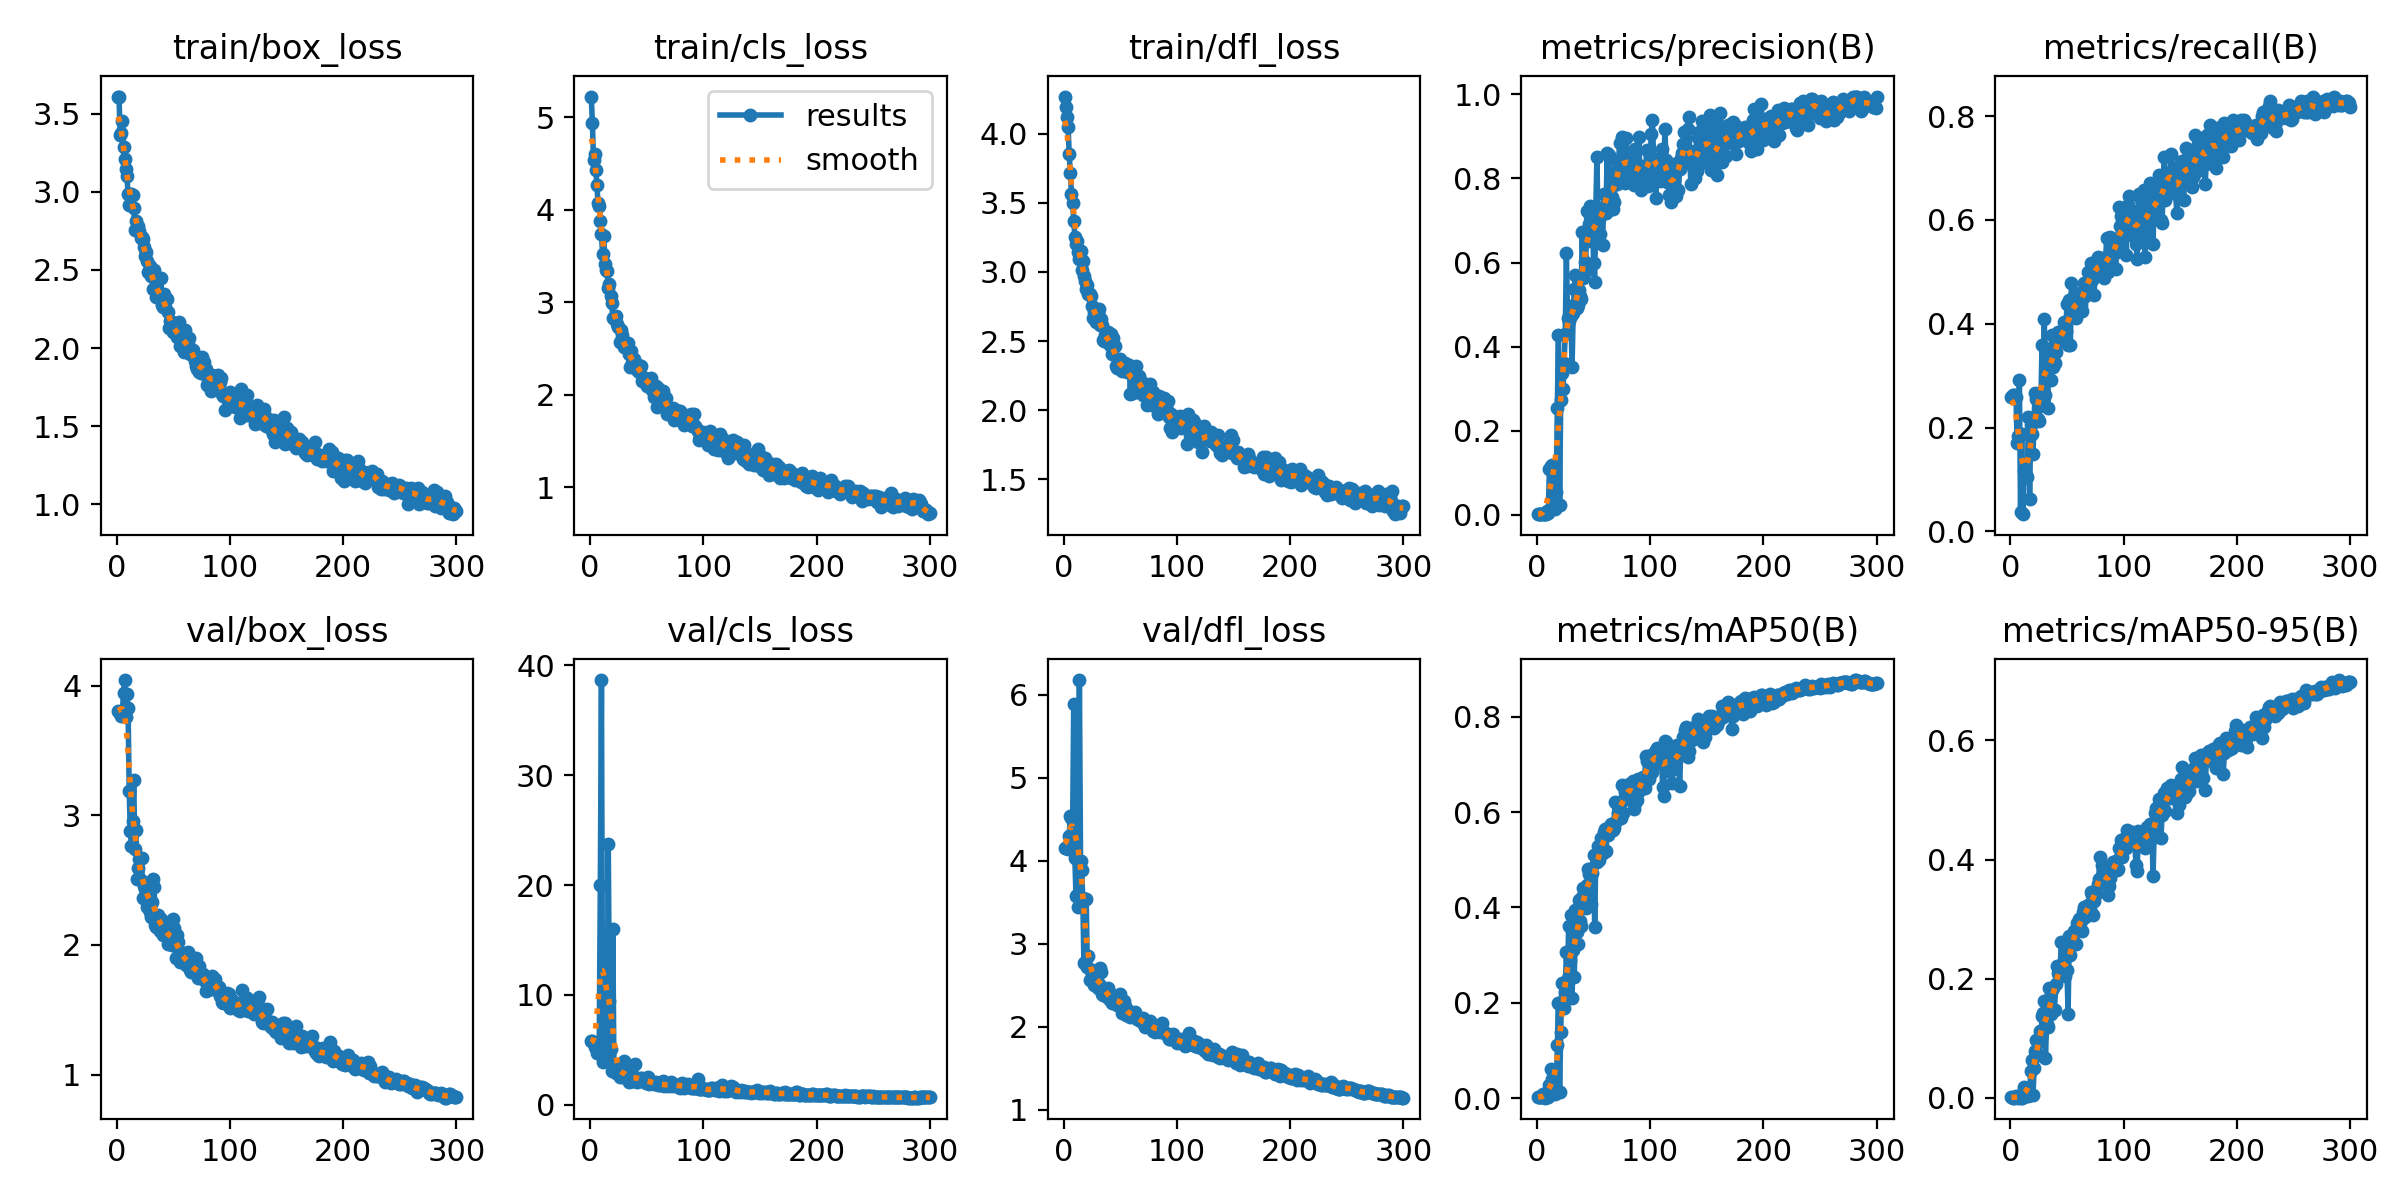

The file beside this chart, header and first rows:
epoch, train/box_loss, train/cls_loss, train/dfl_loss, metrics/precision(B), metrics/recall(B), metrics/mAP50(B), metrics/mAP50-95(B), val/box_loss, val/cls_loss, val/dfl_loss, lr/pg0, lr/pg1, lr/pg2
1, 3.606, 5.224, 4.27, 0.00113, 0.2583, 0.00229, 0.00073, 3.804, 5.825, 4.159, 0.00026, 0.00026, 0.00026
2, 3.61, 4.937, 4.197, 0.00111, 0.2625, 0.00153, 0.0006, 3.8, 5.762, 4.155, 0.0005382, 0.0005382, 0.0005382
3, 3.364, 4.535, 4.122, 0.0011, 0.2625, 0.00166, 0.00066, 3.796, 5.596, 4.15, 0.0008146, 0.0008146, 0.0008146
4, 3.38, 4.607, 4.048, 0.00108, 0.2583, 0.00284, 0.00129, 3.766, 5.224, 4.147, 0.001089, 0.001089, 0.001089
5, 3.455, 4.427, 3.855, 0.00128, 0.2583, 0.00839, 0.00247, 3.803, 5.149, 4.299, 0.001362, 0.001362, 0.001362
6, 3.284, 4.268, 3.718, 0.00232, 0.1708, 0.00228, 0.00084, 3.948, 4.683, 4.54, 0.001633, 0.001633, 0.001633
7, 3.208, 4.071, 3.567, 0.00134, 0.1833, 0.00112, 0.00043, 4.045, 4.689, 4.521, 0.001902, 0.001902, 0.001902
8, 3.148, 4.045, 3.502, 0.00114, 0.2917, 0.00286, 0.00078, 3.757, 5.015, 4.345, 0.001954, 0.001954, 0.001954
9, 3.101, 3.884, 3.371, 0.00901, 0.0375, 0.00149, 0.00039, 3.936, 19.99, 5.895, 0.001947, 0.001947, 0.001947
10, 2.983, 3.734, 3.255, 0.003, 0.1875, 0.00154, 0.00047, 3.829, 38.67, 4.029, 0.001941, 0.001941, 0.001941
11, 2.916, 3.522, 3.201, 0.1079, 0.03333, 0.0281, 0.00843, 3.187, 3.867, 3.572, 0.001934, 0.001934, 0.001934
12, 2.986, 3.713, 3.227, 0.1162, 0.1167, 0.06042, 0.01814, 2.88, 4.41, 3.588, 0.001927, 0.001927, 0.001927
13, 2.983, 3.413, 3.145, 0.119, 0.1042, 0.03985, 0.01252, 2.766, 11.95, 3.447, 0.001921, 0.001921, 0.001921
14, 2.981, 3.349, 3.097, 0.02874, 0.1083, 0.01098, 0.00327, 2.96, 7.364, 6.178, 0.001914, 0.001914, 0.001914
15, 2.895, 3.34, 3.15, 0.1178, 0.1042, 0.03886, 0.00887, 3.27, 4.274, 3.993, 0.001908, 0.001908, 0.001908
16, 2.754, 3.153, 3.018, 0.01432, 0.2208, 0.00851, 0.00294, 2.743, 23.76, 3.886, 0.001901, 0.001901, 0.001901
17, 2.813, 3.197, 3.083, 0.05399, 0.0625, 0.017, 0.00529, 2.89, 9.39, 3.548, 0.001894, 0.001894, 0.001894
18, 2.754, 3.071, 2.969, 0.2532, 0.2042, 0.1111, 0.04591, 2.508, 5.074, 2.763, 0.001888, 0.001888, 0.001888
19, 2.781, 2.998, 2.936, 0.4272, 0.1875, 0.1988, 0.06296, 2.591, 3.062, 2.783, 0.001881, 0.001881, 0.001881
20, 2.751, 2.831, 2.876, 0.0234, 0.15, 0.01271, 0.00533, 2.664, 15.95, 3.542, 0.001875, 0.001875, 0.001875
21, 2.707, 2.837, 2.902, 0.2721, 0.2208, 0.1392, 0.04956, 2.504, 3.313, 2.715, 0.001868, 0.001868, 0.001868
22, 2.709, 2.821, 2.839, 0.3365, 0.2667, 0.2416, 0.07859, 2.67, 3.096, 2.848, 0.001861, 0.001861, 0.001861
23, 2.701, 2.855, 2.844, 0.2985, 0.2542, 0.2048, 0.09661, 2.363, 2.857, 2.563, 0.001855, 0.001855, 0.001855
24, 2.644, 2.761, 2.827, 0.362, 0.2167, 0.1885, 0.0714, 2.456, 2.893, 2.667, 0.001848, 0.001848, 0.001848
25, 2.591, 2.738, 2.755, 0.4304, 0.2125, 0.2232, 0.0931, 2.433, 3.044, 2.678, 0.001842, 0.001842, 0.001842
26, 2.613, 2.571, 2.666, 0.6222, 0.2417, 0.3067, 0.1122, 2.474, 2.472, 2.661, 0.001835, 0.001835, 0.001835
27, 2.555, 2.707, 2.71, 0.4678, 0.2564, 0.2522, 0.102, 2.291, 2.662, 2.499, 0.001828, 0.001828, 0.001828
28, 2.487, 2.651, 2.658, 0.4615, 0.3583, 0.3617, 0.1369, 2.439, 3.225, 2.592, 0.001822, 0.001822, 0.001822
29, 2.527, 2.546, 2.641, 0.4972, 0.2708, 0.2894, 0.1416, 2.257, 2.556, 2.557, 0.001815, 0.001815, 0.001815
30, 2.462, 2.516, 2.702, 0.4736, 0.4086, 0.3852, 0.1631, 2.218, 3.994, 2.465, 0.001809, 0.001809, 0.001809
31, 2.486, 2.516, 2.732, 0.3517, 0.2625, 0.2109, 0.06726, 2.332, 2.583, 2.51, 0.001802, 0.001802, 0.001802
32, 2.379, 2.524, 2.612, 0.4793, 0.3125, 0.31, 0.1245, 2.506, 2.459, 2.703, 0.001795, 0.001795, 0.001795
33, 2.501, 2.562, 2.66, 0.5371, 0.2375, 0.2543, 0.1183, 2.446, 2.982, 2.662, 0.001789, 0.001789, 0.001789
34, 2.394, 2.438, 2.616, 0.5709, 0.35, 0.3954, 0.1837, 2.151, 2.045, 2.398, 0.001782, 0.001782, 0.001782
35, 2.324, 2.303, 2.505, 0.4913, 0.3375, 0.3483, 0.1693, 2.141, 2.186, 2.387, 0.001776, 0.001776, 0.001776
36, 2.361, 2.476, 2.499, 0.4996, 0.2917, 0.3228, 0.1412, 2.229, 2.336, 2.463, 0.001769, 0.001769, 0.001769
37, 2.338, 2.347, 2.544, 0.5336, 0.3792, 0.4155, 0.1814, 2.197, 2.169, 2.409, 0.001762, 0.001762, 0.001762
38, 2.336, 2.365, 2.494, 0.5209, 0.3167, 0.3719, 0.1845, 2.105, 2.156, 2.355, 0.001756, 0.001756, 0.001756
39, 2.45, 2.385, 2.563, 0.5126, 0.325, 0.3602, 0.1478, 2.198, 2.426, 2.466, 0.001749, 0.001749, 0.001749
40, 2.275, 2.296, 2.51, 0.6722, 0.3458, 0.4212, 0.1913, 2.187, 3.712, 2.417, 0.001743, 0.001743, 0.001743
41, 2.265, 2.273, 2.469, 0.5621, 0.3708, 0.4418, 0.2213, 2.077, 2.059, 2.317, 0.001736, 0.001736, 0.001736
42, 2.344, 2.329, 2.551, 0.6006, 0.3833, 0.4214, 0.2089, 2.124, 2.115, 2.316, 0.001729, 0.001729, 0.001729
43, 2.262, 2.253, 2.409, 0.5792, 0.367, 0.3986, 0.2064, 2.168, 2.269, 2.291, 0.001723, 0.001723, 0.001723
44, 2.312, 2.317, 2.519, 0.7223, 0.3667, 0.4473, 0.212, 2.128, 2.424, 2.365, 0.001716, 0.001716, 0.001716
45, 2.232, 2.314, 2.462, 0.6517, 0.3833, 0.4797, 0.2613, 2.011, 2.168, 2.305, 0.00171, 0.00171, 0.00171
46, 2.131, 2.152, 2.322, 0.6925, 0.375, 0.471, 0.2207, 2.053, 2.397, 2.305, 0.001703, 0.001703, 0.001703
47, 2.174, 2.192, 2.303, 0.7348, 0.4042, 0.4799, 0.231, 2.007, 2.306, 2.258, 0.001696, 0.001696, 0.001696
48, 2.169, 2.161, 2.353, 0.6808, 0.3667, 0.4075, 0.2051, 2.122, 2.265, 2.344, 0.00169, 0.00169, 0.00169
49, 2.166, 2.116, 2.334, 0.72, 0.3858, 0.4727, 0.2522, 1.997, 2.005, 2.29, 0.001683, 0.001683, 0.001683
50, 2.101, 2.102, 2.371, 0.5987, 0.4375, 0.511, 0.2153, 2.203, 2.153, 2.393, 0.001677, 0.001677, 0.001677
51, 2.139, 2.17, 2.296, 0.5534, 0.3583, 0.3599, 0.1411, 2.134, 2.551, 2.337, 0.00167, 0.00167, 0.00167
52, 2.088, 2.176, 2.282, 0.7315, 0.4458, 0.5131, 0.2718, 1.899, 1.904, 2.16, 0.001663, 0.001663, 0.001663
53, 2.073, 2.143, 2.308, 0.8517, 0.359, 0.4957, 0.2394, 2.077, 2.095, 2.31, 0.001657, 0.001657, 0.001657
54, 2.093, 2.179, 2.341, 0.6644, 0.4792, 0.5293, 0.2692, 2.025, 2.024, 2.244, 0.00165, 0.00165, 0.00165
55, 2.168, 2.05, 2.328, 0.704, 0.4208, 0.4997, 0.2636, 1.895, 1.986, 2.142, 0.001644, 0.001644, 0.001644
56, 2.016, 1.981, 2.275, 0.667, 0.4341, 0.5261, 0.2807, 1.868, 1.865, 2.143, 0.001637, 0.001637, 0.001637
57, 2.069, 2.014, 2.306, 0.7292, 0.4583, 0.5459, 0.2807, 1.932, 1.926, 2.175, 0.00163, 0.00163, 0.00163
58, 2.102, 2.1, 2.328, 0.642, 0.411, 0.5132, 0.2584, 1.939, 2.043, 2.189, 0.001624, 0.001624, 0.001624
59, 1.975, 1.867, 2.116, 0.7627, 0.4458, 0.5585, 0.294, 1.871, 1.954, 2.119, 0.001617, 0.001617, 0.001617
60, 2.114, 2.076, 2.266, 0.7252, 0.4458, 0.5641, 0.2818, 1.935, 1.737, 2.156, 0.001611, 0.001611, 0.001611
... 240 more rows
